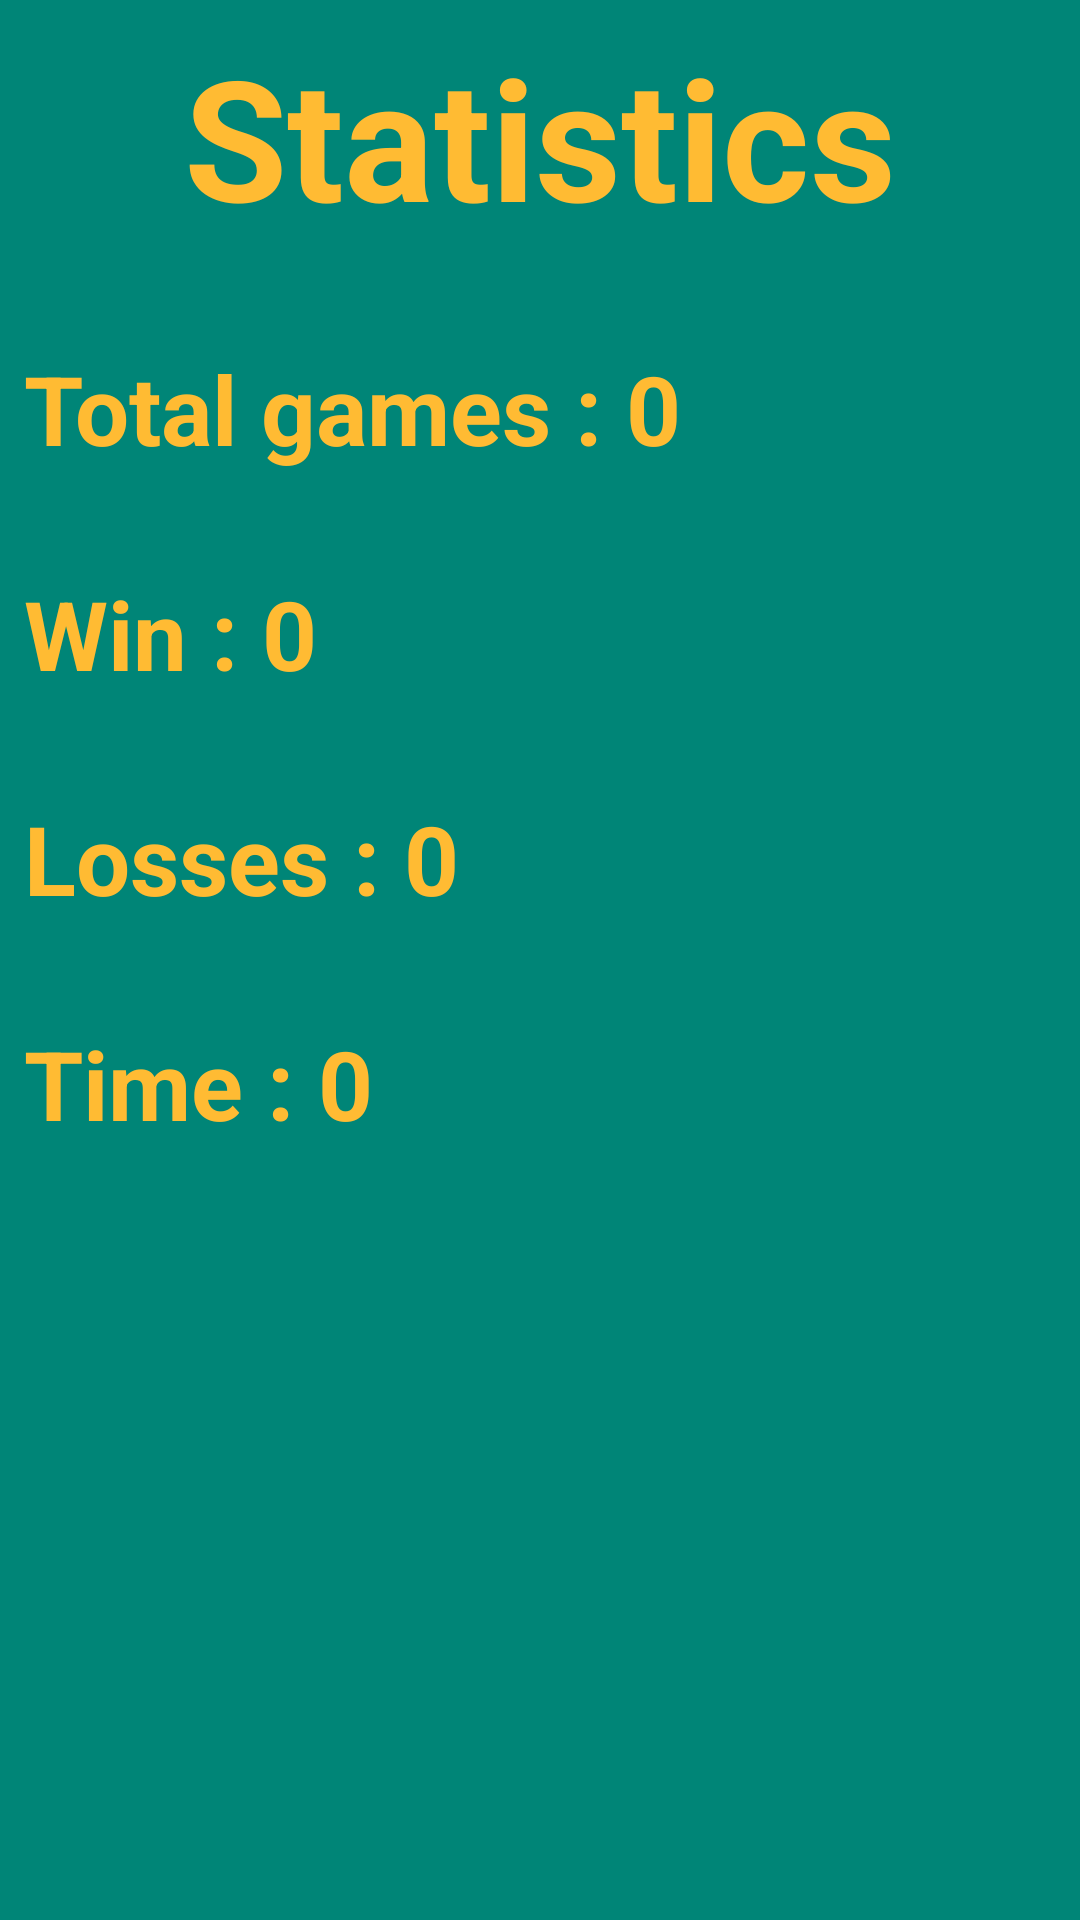

This screen was rendered from an Android layout file. Write that file and the resources it references.
<!-- AndroidManifest.xml: application theme AppTheme -->
<!-- res/layout/activity_statistics.xml -->
<?xml version="1.0" encoding="utf-8"?>
<ScrollView
        xmlns:android="http://schemas.android.com/apk/res/android"
        xmlns:tools="http://schemas.android.com/tools"
        xmlns:app="http://schemas.android.com/apk/res-auto"
        android:orientation="vertical"
        android:layout_width="match_parent"
        android:layout_height="match_parent"
        android:background="@color/colorPrimary"
        tools:context=".presentation.statistics.views.StatisticsActivity">


<androidx.constraintlayout.widget.ConstraintLayout
        android:layout_width="match_parent"
        android:layout_height="match_parent">

    <TextView
            android:id="@+id/tv_title"
            android:text="@string/activity_statistics.text.title"
            style="@style/AppTheme.Title"
            android:layout_width="wrap_content"
            android:layout_height="wrap_content"
            android:layout_marginTop="@dimen/margin_8"
            app:layout_constraintTop_toTopOf="parent"
            app:layout_constraintStart_toStartOf="parent"
            android:layout_marginStart="@dimen/margin_8"
            app:layout_constraintEnd_toEndOf="parent"
            android:layout_marginEnd="@dimen/margin_8"/>

    <TextView
            android:id="@+id/tv_games_number_label"
            android:text="@string/activity_statistics.text.games_number"
            style="@style/AppTheme.Statistics.Label"
            android:layout_width="wrap_content"
            android:layout_height="wrap_content"
            app:layout_constraintStart_toStartOf="parent"
            app:layout_constraintTop_toBottomOf="@+id/tv_title"/>
    <TextView
            android:id="@+id/tv_won_games_label"
            android:text="@string/activity_statistics.text.won_games"
            style="@style/AppTheme.Statistics.Label"
            android:layout_width="wrap_content"
            android:layout_height="wrap_content"
            app:layout_constraintTop_toBottomOf="@+id/tv_games_number_label"
            app:layout_constraintStart_toStartOf="parent"/>
    <TextView
            android:id="@+id/tv_lost_games_label"
            android:text="@string/activity_statistics.text.lost_games"
            style="@style/AppTheme.Statistics.Label"
            android:layout_width="wrap_content"
            android:layout_height="wrap_content"
            app:layout_constraintTop_toBottomOf="@+id/tv_won_games_label"
            app:layout_constraintStart_toStartOf="parent"/>
    <TextView
            android:id="@+id/tv_game_time"
            android:text="@string/activity_statistics.text.total_time"
            style="@style/AppTheme.Statistics.Label"
            android:layout_width="wrap_content"
            android:layout_height="wrap_content"
            app:layout_constraintTop_toBottomOf="@+id/tv_lost_games_label"
            app:layout_constraintStart_toStartOf="parent"/>
    <TextView
            style="@style/AppTheme.Statistics.Data"
            android:id="@+id/tv_games_number"
            android:text="@string/activity_statistics.text.default_value"
            app:layout_constraintEnd_toEndOf="parent"
            android:layout_marginEnd="@dimen/margin_8"
            app:layout_constraintStart_toEndOf="@+id/tv_games_number_label"
            android:layout_marginStart="@dimen/margin_8"
            app:layout_constraintBottom_toBottomOf="@+id/tv_games_number_label"/>
    <TextView
            style="@style/AppTheme.Statistics.Data"
            android:layout_width="@dimen/match_constraint"
            android:text="@string/activity_statistics.text.default_value"
            android:layout_height="wrap_content"
            android:id="@+id/tv_won_games"
            app:layout_constraintStart_toEndOf="@+id/tv_won_games_label"
            android:layout_marginStart="@dimen/margin_8"
            app:layout_constraintEnd_toEndOf="parent"
            android:layout_marginEnd="@dimen/margin_8"
            app:layout_constraintBottom_toBottomOf="@+id/tv_won_games_label"/>
    <TextView
            style="@style/AppTheme.Statistics.Data"
            android:layout_width="@dimen/match_constraint"
            android:text="@string/activity_statistics.text.default_value"
            android:layout_height="wrap_content"
            android:id="@+id/tv_lost_games"
            app:layout_constraintStart_toEndOf="@+id/tv_lost_games_label"
            android:layout_marginStart="@dimen/margin_8"
            app:layout_constraintEnd_toEndOf="parent"
            android:layout_marginEnd="@dimen/margin_8"
            app:layout_constraintBottom_toBottomOf="@+id/tv_lost_games_label"/>
    <TextView
            style="@style/AppTheme.Statistics.Data"
            android:id="@+id/tv_total_time"
            android:text="@string/activity_statistics.text.default_value"
            android:layout_width="@dimen/match_constraint"
            android:layout_height="wrap_content"
            app:layout_constraintEnd_toEndOf="parent"
            android:layout_marginEnd="@dimen/margin_8"
            app:layout_constraintStart_toEndOf="@+id/tv_game_time"
            android:layout_marginStart="@dimen/margin_8"
            app:layout_constraintBottom_toBottomOf="@+id/tv_game_time"/>

</androidx.constraintlayout.widget.ConstraintLayout>
</ScrollView>
<!-- resources referenced by this layout -->
<resources>
  <color name="colorPrimary">#008577</color>
  <dimen name="margin_8">8dp</dimen>
  <dimen name="match_constraint">0dp</dimen>
  <string name="activity_statistics.text.default_value">0</string>
  <string name="activity_statistics.text.games_number">Total games :</string>
  <string name="activity_statistics.text.lost_games">Losses :</string>
  <string name="activity_statistics.text.title">Statistics</string>
  <string name="activity_statistics.text.total_time">Time :</string>
  <string name="activity_statistics.text.won_games">Win :</string>
  <style name="AppTheme.Statistics.Data" parent="AppTheme.Statistics.Label">
          <item name="android:textSize">@dimen/statistics_activity.label</item>
          <item name="android:layout_marginStart">@dimen/margin_8</item>
          <item name="android:layout_width">@dimen/match_constraint</item>
          <item name="android:layout_height">wrap_content</item>
      </style>
  <style name="AppTheme.Statistics.Label" parent="AppTheme.Title">
          <item name="android:textSize">@dimen/statistics_activity.label</item>
          <item name="android:layout_marginStart">@dimen/margin_8</item>
          <item name="android:layout_marginTop">@dimen/margin_32</item>
      </style>
  <style name="AppTheme.Title" parent="AppTheme">
          <item name="android:textSize">@dimen/title</item>
          <item name="android:textColor">@color/colorAccent</item>
          <item name="android:textStyle">bold</item>
      </style>
  <style name="AppTheme" parent="Theme.AppCompat.Light.DarkActionBar">
          <item name="colorPrimary">@color/colorPrimary</item>
          <item name="colorPrimaryDark">@color/colorPrimaryDark</item>
          <item name="colorAccent">@color/colorAccent</item>
      </style>
  <dimen name="statistics_activity.label">32sp</dimen>
  <dimen name="margin_32">32dp</dimen>
  <dimen name="title">56sp</dimen>
  <color name="colorAccent">#ffffbb33</color>
  <color name="colorPrimaryDark">#00574b</color>
</resources>
